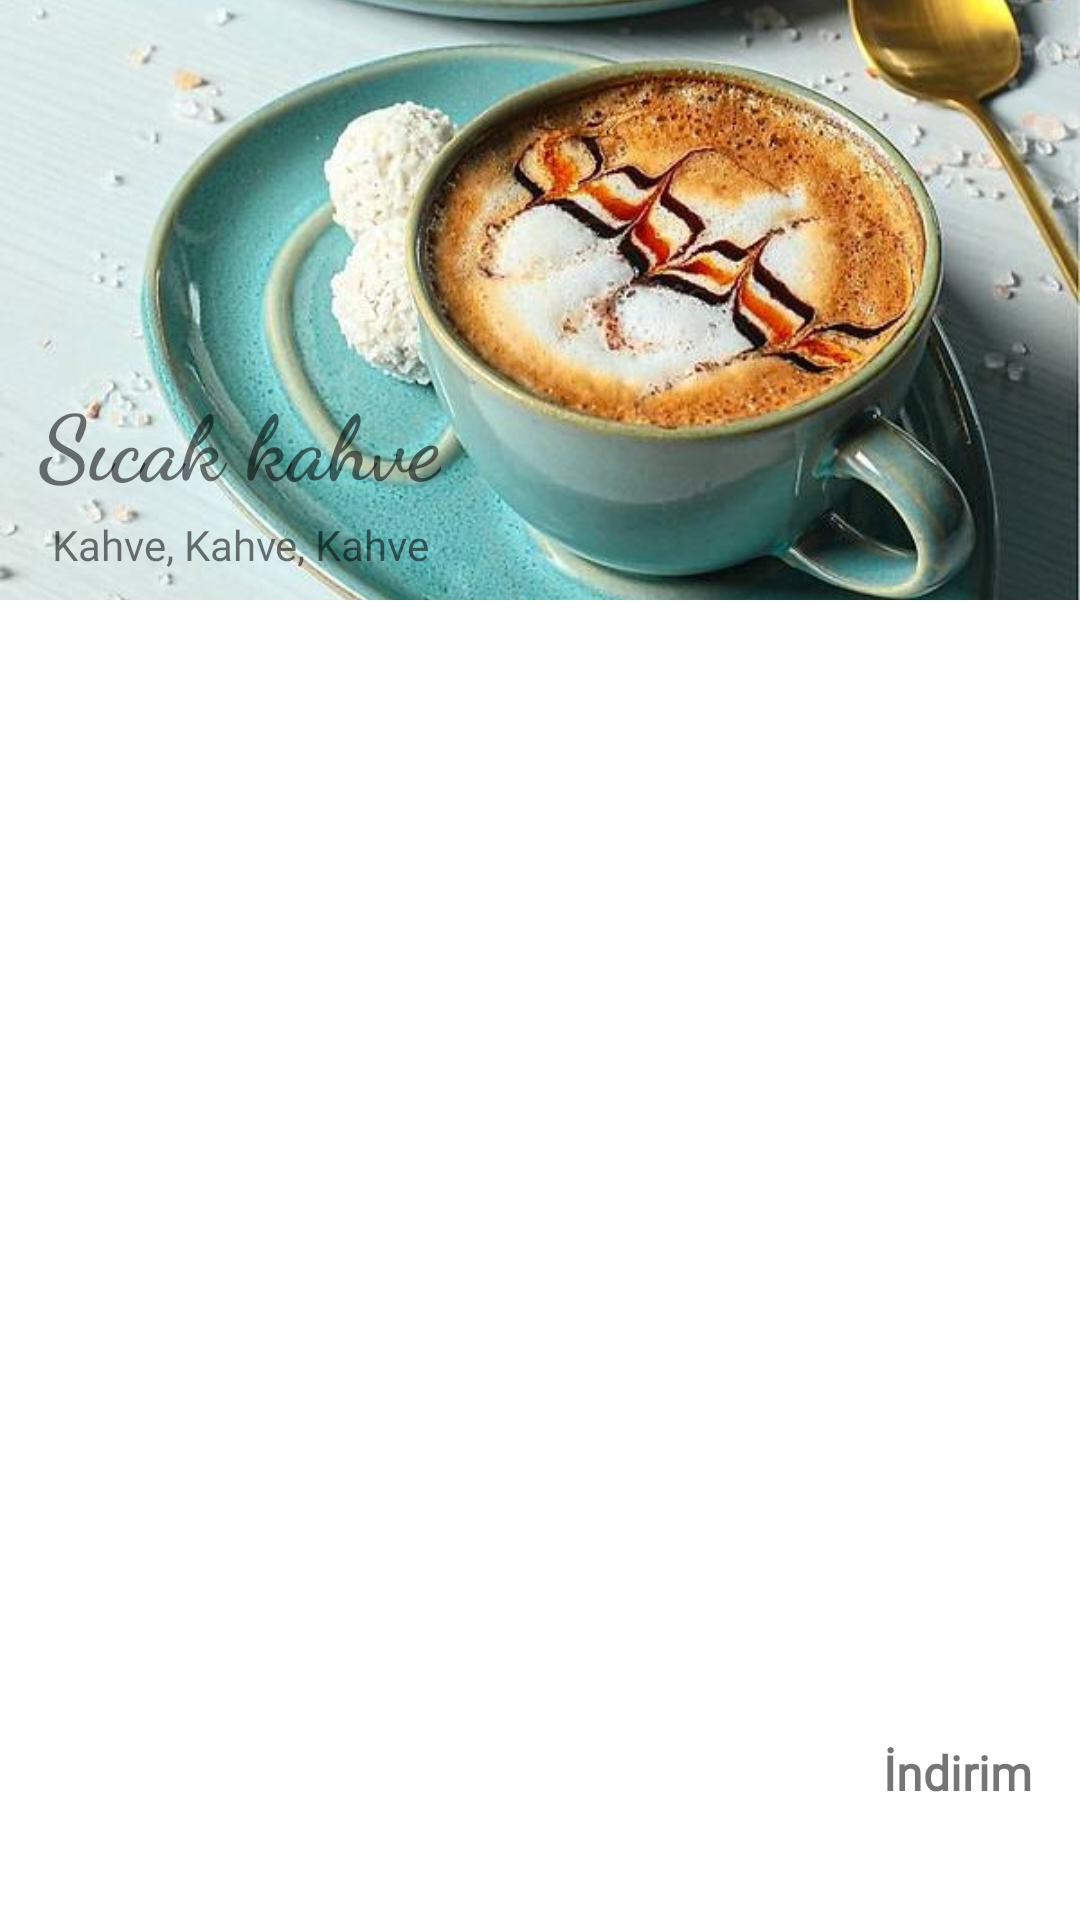

Reconstruct the res/layout file that produces this screen, plus the resources it refers to.
<!-- AndroidManifest.xml: application theme Theme.Sweet -->
<!-- res/layout/drink_item.xml -->
<?xml version="1.0" encoding="utf-8"?>
<androidx.constraintlayout.widget.ConstraintLayout
    xmlns:android="http://schemas.android.com/apk/res/android"
    xmlns:tools="http://schemas.android.com/tools"
    android:layout_width="match_parent"
    android:layout_height="wrap_content"
    xmlns:app="http://schemas.android.com/apk/res-auto"
    android:layout_marginBottom="4dp">
    <ImageView
        android:id="@+id/imageView"
        android:layout_width="match_parent"
        android:layout_height="200dp"
        android:scaleType="centerCrop"
        android:src="@drawable/kahve"
        android:foreground="@drawable/foreground_design"
        app:layout_constraintEnd_toEndOf="parent"
        app:layout_constraintHorizontal_bias="1.0"
        app:layout_constraintStart_toStartOf="parent"
        app:layout_constraintTop_toTopOf="parent"/>
    <TextView
        android:layout_width="wrap_content"
        android:layout_height="wrap_content"
        android:fontFamily="cursive"
        android:text="Sıcak kahve"
        android:textSize="30sp"
        android:textStyle="bold"
        app:layout_constraintBottom_toBottomOf="@+id/imageView"
        app:layout_constraintEnd_toEndOf="parent"
        app:layout_constraintHorizontal_bias="0.057"
        app:layout_constraintStart_toStartOf="parent"
        app:layout_constraintTop_toTopOf="parent"
        app:layout_constraintVertical_bias="0.797"
        android:id="@+id/textView9"/>
    <TextView
        android:id="@+id/TextView10"
        android:layout_width="wrap_content"
        android:layout_height="wrap_content"
        android:layout_marginTop="4dp"
        android:fontFamily="@font/amarante"
        android:text="Kahve, Kahve, Kahve"
        app:layout_constraintEnd_toEndOf="parent"
        app:layout_constraintHorizontal_bias="0.074"
        app:layout_constraintStart_toStartOf="parent"
        app:layout_constraintTop_toBottomOf="@+id/textView9"/>
    <TextView
        android:id="@+id/discount"
        android:layout_width="wrap_content"
        android:layout_height="wrap_content"
        android:layout_marginEnd="16dp"
        android:fontFamily="@font/amarante"
        android:text="İndirim"
        android:textSize="16sp"
        android:textStyle="bold"
        app:layout_constraintBottom_toBottomOf="parent"
        app:layout_constraintEnd_toEndOf="parent"
        app:layout_constraintTop_toTopOf="parent"
        app:layout_constraintVertical_bias="0.938" />
</androidx.constraintlayout.widget.ConstraintLayout>
<!-- resources referenced by this layout -->
<resources>
  <!-- drawable foreground_design (drawable) -->
  <?xml version="1.0" encoding="utf-8"?>
  <shape xmlns:android="http://schemas.android.com/apk/res/android"
      android:shape="rectangle" >
  
      <gradient
          android:angle="90"
          android:startColor="#DB93EF"
      >
  </gradient>
  
  <corners android:radius="0dp"></corners>
  
      </shape>
  <!-- drawable kahve: jpg bitmap (drawable, 78725 bytes) -->
  <style name="Theme.Sweet" parent="Theme.MaterialComponents.DayNight.NoActionBar">
          
          <item name="colorPrimary">@color/purple_500</item>
          <item name="colorPrimaryVariant">@color/purple_700</item>
          <item name="colorOnPrimary">@color/white</item>
          
          <item name="colorSecondary">@color/teal_200</item>
          <item name="colorSecondaryVariant">@color/teal_700</item>
          <item name="colorOnSecondary">@color/black</item>
          
          <item name="android:statusBarColor">?attr/colorPrimaryVariant</item>
          
      </style>
  <color name="purple_500">#FF66CC</color>
  <color name="purple_700">#FF66CC</color>
  <color name="white">#FFFFFFFF</color>
  <color name="teal_200">#FF03DAC5</color>
  <color name="teal_700">#FF018786</color>
  <color name="black">#FF000000</color>
</resources>
